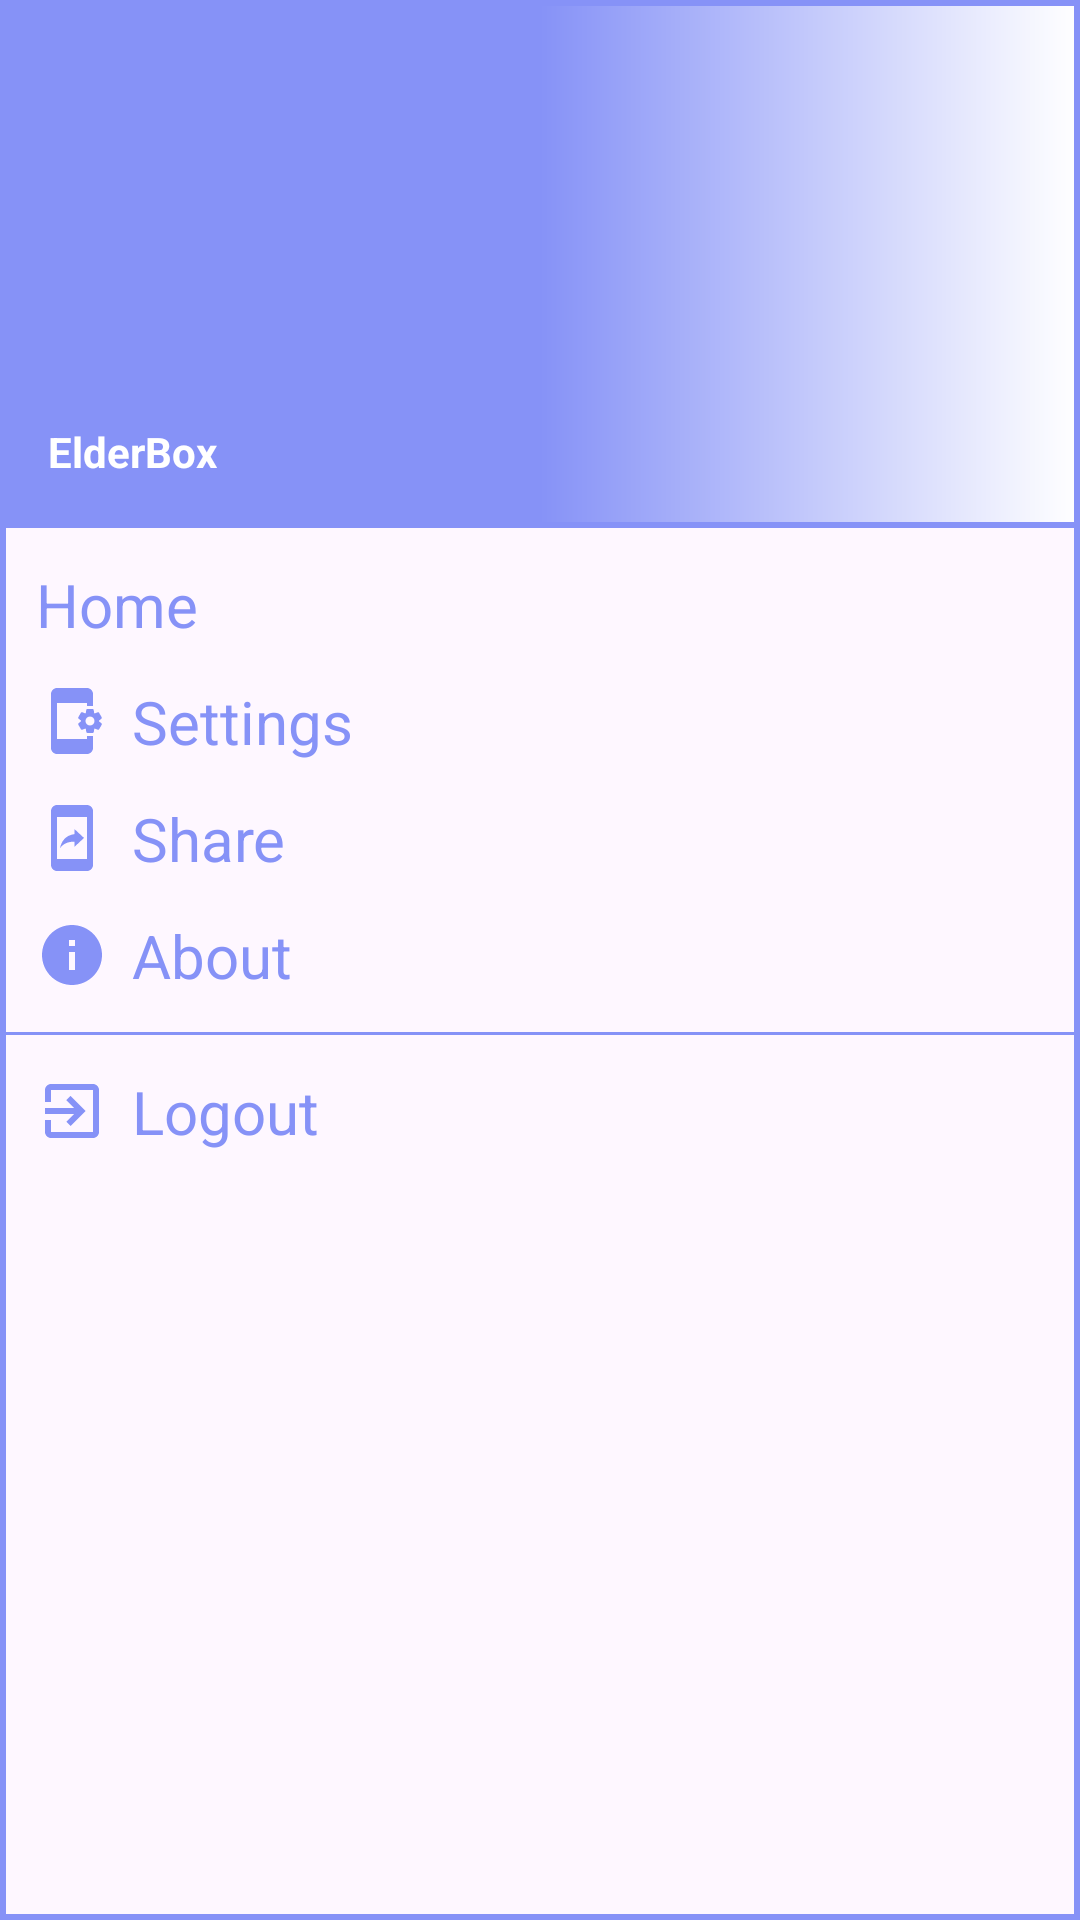

The Android layout XML behind this screen, and the referenced resources:
<!-- AndroidManifest.xml: application theme Theme.PlaneShooter -->
<!-- res/layout/nav_drawer.xml -->
<?xml version="1.0" encoding="utf-8"?>
<LinearLayout
    xmlns:android="http://schemas.android.com/apk/res/android"
    android:orientation="vertical"
    android:background="@drawable/drawer_border"
    android:layout_width="match_parent"
    android:layout_height="match_parent">

    <LinearLayout
        android:layout_width="match_parent"
        android:layout_height="176dp"
        android:orientation="vertical"
        android:padding="16dp"
        android:theme="@style/ThemeOverlay.AppCompat.Dark"
        android:background="@drawable/header_bkg"
        android:gravity="bottom">

        <ImageView
            android:layout_width="104dp"
            android:layout_height="81dp"
            android:src="@drawable/friends" />

        <TextView
            android:layout_width="wrap_content"
            android:layout_height="wrap_content"
            android:text="@string/app_name"
            android:textStyle="bold"
            android:textColor="@color/white"/>

    </LinearLayout>

    <LinearLayout
        android:layout_width="wrap_content"
        android:layout_height="wrap_content"
        android:id="@+id/home"
        android:layout_marginStart="12dp"
        android:layout_marginTop="12dp"
        android:orientation="horizontal">

        <TextView
            android:layout_width="wrap_content"
            android:layout_height="wrap_content"
            android:text="Home"
            android:textSize="20sp"
            android:textColor="@color/lavender"
            android:drawableLeft="@drawable/baseline_home_24"
            android:drawablePadding="8dp"/>

    </LinearLayout>

    <LinearLayout
        android:layout_width="wrap_content"
        android:layout_height="wrap_content"
        android:id="@+id/settings"
        android:layout_marginStart="12dp"
        android:layout_marginTop="12dp"
        android:orientation="horizontal">

        <TextView
            android:layout_width="wrap_content"
            android:layout_height="wrap_content"
            android:text="Settings"
            android:textSize="20sp"
            android:textColor="@color/lavender"
            android:drawableLeft="@drawable/baseline_settings_24"
            android:drawablePadding="8dp"/>

    </LinearLayout>

    <LinearLayout
        android:layout_width="wrap_content"
        android:layout_height="wrap_content"
        android:id="@+id/share"
        android:layout_marginStart="12dp"
        android:layout_marginTop="12dp"
        android:orientation="horizontal">

        <TextView
            android:layout_width="wrap_content"
            android:layout_height="wrap_content"
            android:text="Share"
            android:textSize="20sp"
            android:textColor="@color/lavender"
            android:drawableLeft="@drawable/baseline_share_24"
            android:drawablePadding="8dp"/>

    </LinearLayout>

    <LinearLayout
        android:layout_width="wrap_content"
        android:layout_height="wrap_content"
        android:id="@+id/about"
        android:layout_marginStart="12dp"
        android:layout_marginTop="12dp"
        android:orientation="horizontal">

        <TextView
            android:layout_width="wrap_content"
            android:layout_height="wrap_content"
            android:text="About"
            android:textSize="20sp"
            android:textColor="@color/lavender"
            android:drawableLeft="@drawable/baseline_info_24"
            android:drawablePadding="8dp"/>

    </LinearLayout>

    <View
        android:layout_width="match_parent"
        android:layout_height="1dp"
        android:layout_marginTop="12dp"
        android:background="@color/lavender"/>

    <LinearLayout
        android:layout_width="wrap_content"
        android:layout_height="wrap_content"
        android:id="@+id/logout"
        android:layout_marginStart="12dp"
        android:layout_marginTop="12dp"
        android:orientation="horizontal">

        <TextView
            android:layout_width="wrap_content"
            android:layout_height="wrap_content"
            android:text="Logout"
            android:textSize="20sp"
            android:textColor="@color/lavender"
            android:drawableLeft="@drawable/baseline_exit_to_app_24"
            android:drawablePadding="8dp"/>

    </LinearLayout>

</LinearLayout>
<!-- resources referenced by this layout -->
<resources>
  <color name="lavender">#8692f7</color>
  <color name="white">#FFFFFFFF</color>
  <!-- drawable baseline_exit_to_app_24 (drawable) -->
  <vector xmlns:android="http://schemas.android.com/apk/res/android" android:autoMirrored="true" android:height="24dp" android:tint="#8692F7" android:viewportHeight="24" android:viewportWidth="24" android:width="24dp">
        
      <path android:fillColor="@android:color/white" android:pathData="M10.09,15.59L11.5,17l5,-5 -5,-5 -1.41,1.41L12.67,11H3v2h9.67l-2.58,2.59zM19,3H5c-1.11,0 -2,0.9 -2,2v4h2V5h14v14H5v-4H3v4c0,1.1 0.89,2 2,2h14c1.1,0 2,-0.9 2,-2V5c0,-1.1 -0.9,-2 -2,-2z"/>
      
  </vector>
  <!-- drawable baseline_info_24 (drawable) -->
  <vector xmlns:android="http://schemas.android.com/apk/res/android" android:height="24dp" android:tint="#8692F7" android:viewportHeight="24" android:viewportWidth="24" android:width="24dp">
        
      <path android:fillColor="@android:color/white" android:pathData="M12,2C6.48,2 2,6.48 2,12s4.48,10 10,10 10,-4.48 10,-10S17.52,2 12,2zM13,17h-2v-6h2v6zM13,9h-2L11,7h2v2z"/>
      
  </vector>
  <!-- drawable baseline_settings_24 (drawable) -->
  <vector xmlns:android="http://schemas.android.com/apk/res/android" android:height="24dp" android:tint="#8692F7" android:viewportHeight="24" android:viewportWidth="24" android:width="24dp">
        
      <path android:fillColor="@android:color/white" android:pathData="M21.81,12.74l-0.82,-0.63v-0.22l0.8,-0.63c0.16,-0.12 0.2,-0.34 0.1,-0.51l-0.85,-1.48c-0.07,-0.13 -0.21,-0.2 -0.35,-0.2 -0.05,0 -0.1,0.01 -0.15,0.03l-0.95,0.38c-0.08,-0.05 -0.11,-0.07 -0.19,-0.11l-0.15,-1.01c-0.03,-0.21 -0.2,-0.36 -0.4,-0.36h-1.71c-0.2,0 -0.37,0.15 -0.4,0.34l-0.14,1.01c-0.03,0.02 -0.07,0.03 -0.1,0.05l-0.09,0.06 -0.95,-0.38c-0.05,-0.02 -0.1,-0.03 -0.15,-0.03 -0.14,0 -0.27,0.07 -0.35,0.2l-0.85,1.48c-0.1,0.17 -0.06,0.39 0.1,0.51l0.8,0.63v0.23l-0.8,0.63c-0.16,0.12 -0.2,0.34 -0.1,0.51l0.85,1.48c0.07,0.13 0.21,0.2 0.35,0.2 0.05,0 0.1,-0.01 0.15,-0.03l0.95,-0.37c0.08,0.05 0.12,0.07 0.2,0.11l0.15,1.01c0.03,0.2 0.2,0.34 0.4,0.34h1.71c0.2,0 0.37,-0.15 0.4,-0.34l0.15,-1.01c0.03,-0.02 0.07,-0.03 0.1,-0.05l0.09,-0.06 0.95,0.38c0.05,0.02 0.1,0.03 0.15,0.03 0.14,0 0.27,-0.07 0.35,-0.2l0.85,-1.48c0.1,-0.17 0.06,-0.39 -0.1,-0.51zM18,13.5c-0.83,0 -1.5,-0.67 -1.5,-1.5s0.67,-1.5 1.5,-1.5 1.5,0.67 1.5,1.5 -0.67,1.5 -1.5,1.5zM17,17h2v4c0,1.1 -0.9,2 -2,2H7c-1.1,0 -2,-0.9 -2,-2V3c0,-1.1 0.9,-2 2,-2h10c1.1,0 2,0.9 2,2v4h-2V6H7v12h10v-1z"/>
      
  </vector>
  <!-- drawable baseline_share_24 (drawable) -->
  <vector xmlns:android="http://schemas.android.com/apk/res/android" android:autoMirrored="true" android:height="24dp" android:tint="#8692F7" android:viewportHeight="24" android:viewportWidth="24" android:width="24dp">
        
      <path android:fillColor="@android:color/white" android:pathData="M17,1.01L7,1c-1.1,0 -1.99,0.9 -1.99,2v18c0,1.1 0.89,2 1.99,2h10c1.1,0 2,-0.9 2,-2L19,3c0,-1.1 -0.9,-1.99 -2,-1.99zM17,19L7,19L7,5h10v14zM12.8,13.22v1.75l3.2,-2.99L12.8,9v1.7c-3.11,0.43 -4.35,2.56 -4.8,4.7 1.11,-1.5 2.58,-2.18 4.8,-2.18z"/>
      
  </vector>
  <!-- drawable drawer_border (drawable) -->
  <?xml version="1.0" encoding="utf-8"?>
  <shape xmlns:android="http://schemas.android.com/apk/res/android"
      android:shape="rectangle">
  
      <stroke
          android:width="2dp"
          android:color="@color/lavender"/>
  
  </shape>
  <!-- drawable header_bkg (drawable) -->
  <?xml version="1.0" encoding="utf-8"?>
  <shape xmlns:android="http://schemas.android.com/apk/res/android"
      android:shape="rectangle">
  
      <gradient
          android:startColor="@color/lavender"
          android:centerColor="@color/lavender"
          android:endColor="@color/white"/>
  
      <stroke
          android:width="2dp"
          android:color="@color/lavender"/>
  
  </shape>
  <string name="app_name">ElderBox</string>
  <style name="Theme.PlaneShooter" parent="Base.Theme.PlaneShooter" />
  <style name="Base.Theme.PlaneShooter" parent="Theme.Material3.DayNight.NoActionBar">
          
          
      </style>
</resources>
